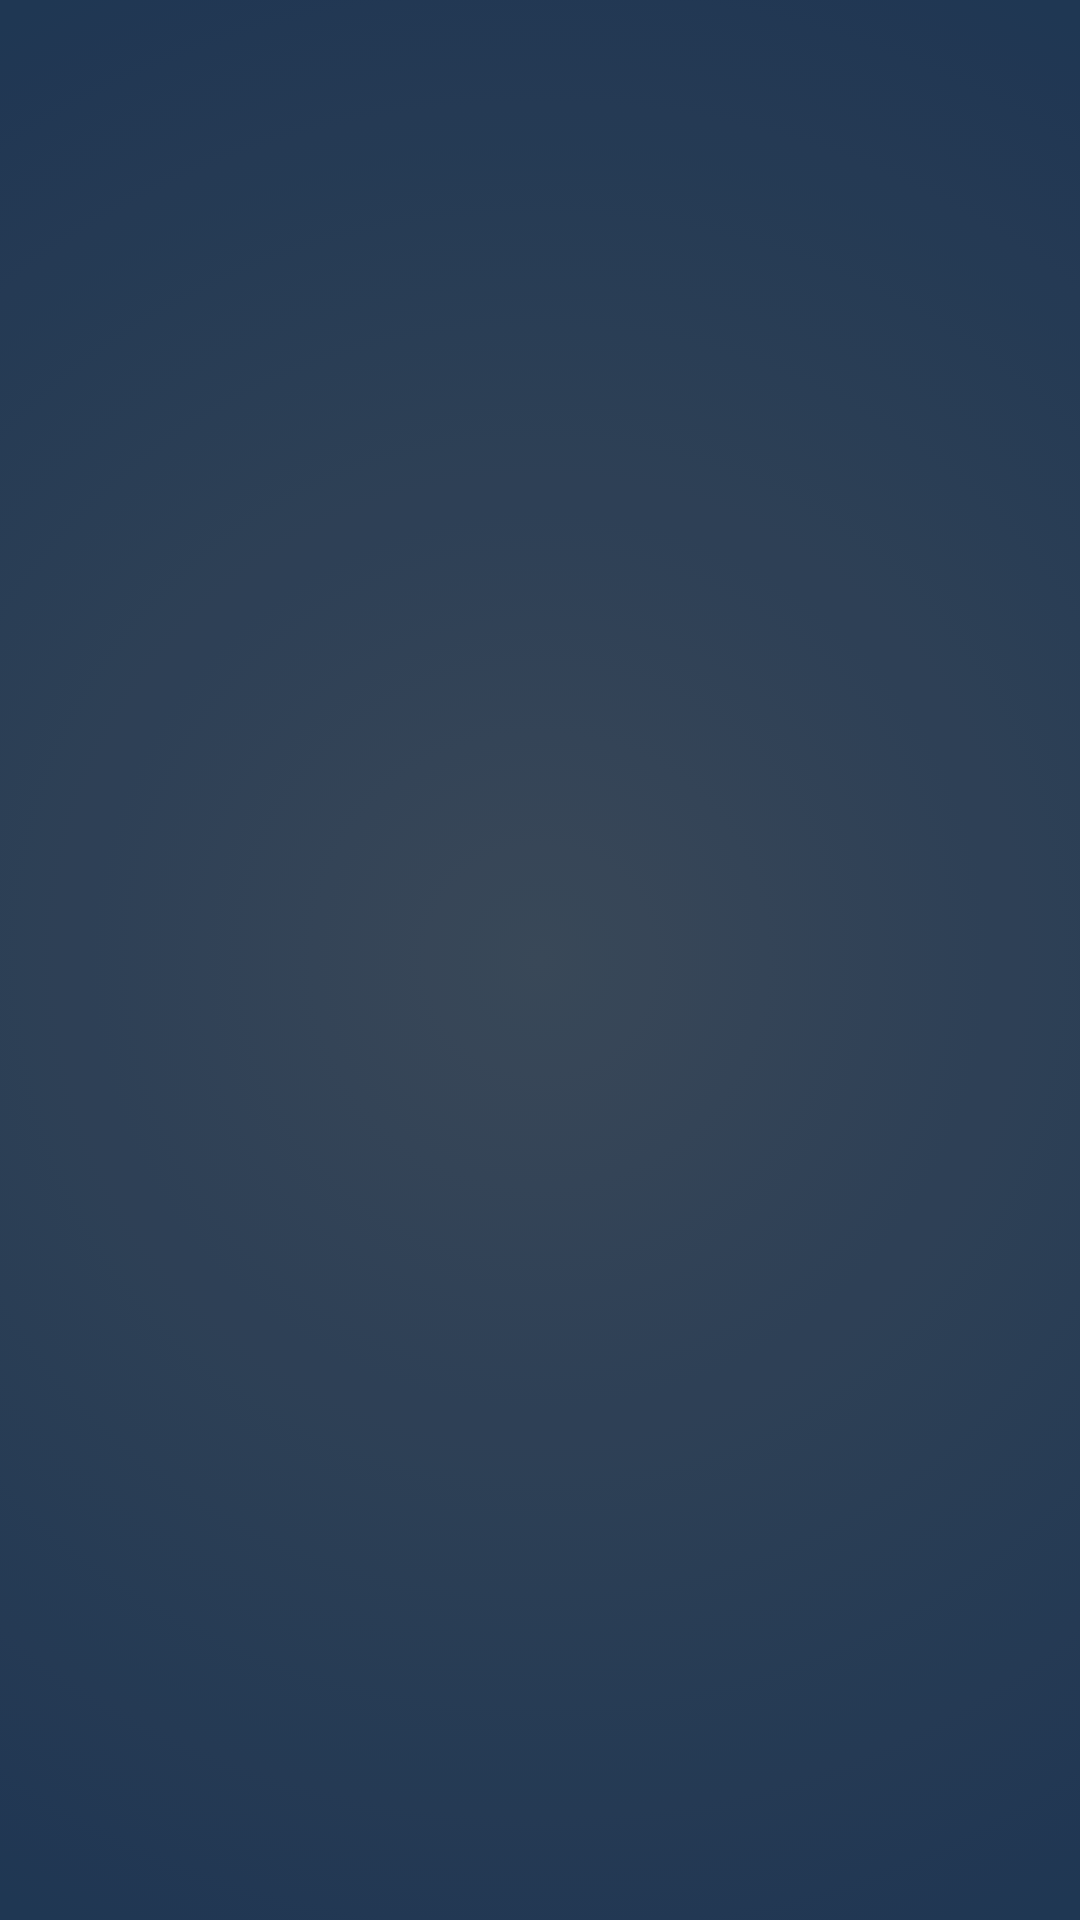

Produce the Android XML layout that renders to this screen, including the resource entries it uses.
<!-- AndroidManifest.xml: application theme AppTheme -->
<!-- res/layout/activity_main.xml -->
<?xml version="1.0" encoding="utf-8"?>
<RelativeLayout xmlns:android="http://schemas.android.com/apk/res/android"
    xmlns:app="http://schemas.android.com/apk/res-auto"
    xmlns:tools="http://schemas.android.com/tools"
    android:layout_width="match_parent"
    android:layout_height="match_parent"
    tools:context=".MainActivity"
    >

    <ImageView
        android:id="@+id/home_menu_background"
        android:layout_width="match_parent"
        android:layout_height="match_parent"
        android:src="@drawable/people"
        android:scaleType="centerCrop"
        android:fillColor="#9934d391" />
    <ImageView
        android:layout_width="match_parent"
        android:layout_height="match_parent"
        android:background="@drawable/mono_blue_layout"
        android:alpha="0.90"
        />

    <android.support.design.widget.AppBarLayout
        android:theme="@style/AppTheme"
        android:id="@+id/toolbar"
        android:background="#00000000"
        android:paddingTop="100dp"
        android:layout_width="match_parent"
        android:layout_height="wrap_content"
        android:minHeight="?attr/actionBarSize"
        app:popupTheme="@style/ThemeOverlay.AppCompat.Light">

        <ImageView android:layout_gravity="center"
        android:background="@drawable/ic_lock_black_24dp"
        android:layout_width="wrap_content"
        android:layout_height="wrap_content"
        android:layout_marginTop="30dp"
        android:contentDescription="LOGO"
        />

        <android.support.design.widget.TabLayout
        android:id="@+id/tablayout"
        android:background="#00000000"
        android:layout_width="match_parent"
        android:layout_height="wrap_content"
        android:minHeight="?attr/actionBarSize"
        app:tabSelectedTextColor="@color/colorWhite"
        app:tabTextColor="@color/colorWhite"

        />
    </android.support.design.widget.AppBarLayout>
    <android.support.v4.view.ViewPager android:id="@+id/pager"
        android:layout_width="match_parent"
        android:layout_height="match_parent"
        android:layout_below="@+id/toolbar"
        />
</RelativeLayout>
<!-- resources referenced by this layout -->
<resources>
  <color name="colorWhite">#FFFFFF</color>
  <!-- drawable mono_blue_layout (drawable) -->
  <?xml version="1.0" encoding="utf-8"?>
  <selector xmlns:android="http://schemas.android.com/apk/res/android">
      <item>
          <shape>
              <gradient
                  android:type="radial"
                  android:gradientRadius="100%p"
                  android:startColor="#243446"
                  android:endColor="#072141" />
          </shape>
      </item>
  </selector>
  <style name="AppTheme" parent="Theme.AppCompat.Light.DarkActionBar">
          
          <item name="actionBarStyle">@style/MyActionBar</item>
  
          
          <item name="colorPrimary">@color/skyblue</item>
          <item name="colorPrimaryDark">@color/colorPrimaryDark</item>
          <item name="colorAccent">@color/colorAccent</item>
          <item name="android:homeAsUpIndicator">@drawable/ic_arrow_back_black_24dp</item>
  
      </style>
  <style name="MyActionBar" parent="@style/Widget.AppCompat.ActionBar.Solid">
          <item name="titleTextStyle">@style/MyTitleTextStyle</item>
      </style>
  <color name="skyblue">#81d4fa</color>
  <color name="colorPrimaryDark">#303F9F</color>
  <color name="colorAccent">#FF4081</color>
  <!-- drawable ic_arrow_back_black_24dp (drawable) -->
  <vector android:height="24dp" android:tint="#04B0A9"
      android:viewportHeight="24.0" android:viewportWidth="24.0"
      android:width="24dp" xmlns:android="http://schemas.android.com/apk/res/android">
      <path android:fillColor="#FF000000" android:pathData="M20,11H7.83l5.59,-5.59L12,4l-8,8 8,8 1.41,-1.41L7.83,13H20v-2z"/>
  </vector>
  <style name="MyTitleTextStyle" parent="@style/TextAppearance.AppCompat.Widget.ActionBar.Title">
          <item name="android:textColor">@color/greyScale</item>
  
      </style>
  <color name="greyScale">#747d87</color>
</resources>
